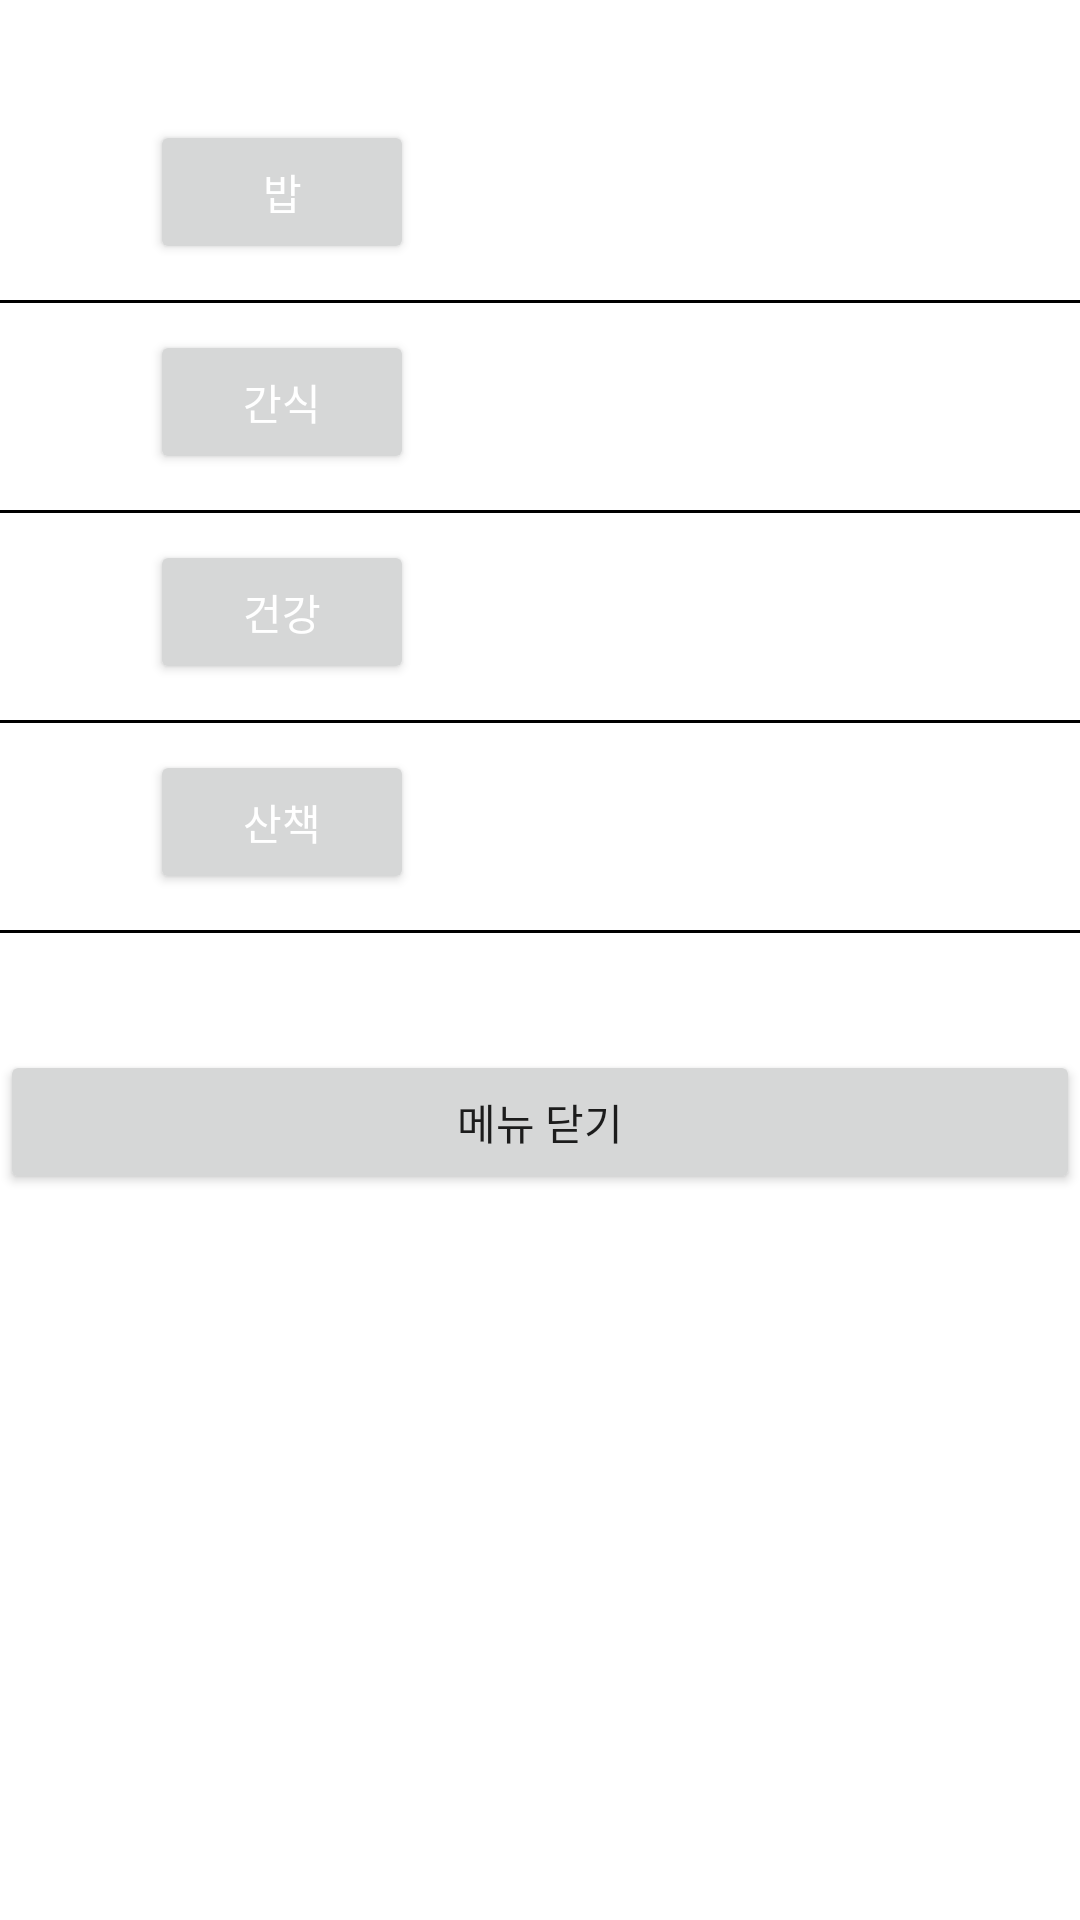

Write the Android layout XML for this screen, with the resource values it uses.
<!-- AndroidManifest.xml: application theme Theme.Pet_Dairy -->
<!-- res/layout/drawer.xml -->
<?xml version="1.0" encoding="utf-8"?>
<LinearLayout xmlns:android="http://schemas.android.com/apk/res/android"
    android:orientation="vertical"
    android:layout_width="280dp"
    android:layout_height="match_parent"
    android:layout_gravity="start"
    android:id="@+id/drawer"
    android:background="#ffffff">

    <RelativeLayout
        android:layout_width="match_parent"
        android:layout_height="match_parent"
        android:orientation="horizontal"
        android:background="#ffffff">


        <ImageView
            android:layout_width="wrap_content"
            android:layout_height="wrap_content"
            android:src="@drawable/ic_baseline_dehaze_24"
            android:layout_marginTop="50dp"
            android:layout_marginLeft="10dp">
        </ImageView>

        <Button
            android:id="@+id/Btn1"
            android:layout_width="wrap_content"
            android:layout_height="wrap_content"
            android:layout_marginLeft="50dp"
            android:layout_marginTop="40dp"
            android:text="밥"
            android:fontFamily="@font/esamanru_medium"
            android:textColor="#ffffff"></Button>

        <LinearLayout
            android:layout_width="match_parent"
            android:layout_height="1dp"
            android:background="@color/black"
            android:layout_marginTop="100dp">
        </LinearLayout>

        <ImageView
            android:layout_width="wrap_content"
            android:layout_height="wrap_content"
            android:src="@drawable/ic_baseline_dehaze_24"
            android:layout_marginTop="120dp"
            android:layout_marginLeft="10dp">
        </ImageView>

        <Button
            android:layout_width="wrap_content"
            android:layout_height="wrap_content"
            android:text="간식"
            android:fontFamily="@font/esamanru_medium"
            android:textColor="#ffffff"
            android:id="@+id/Btn2"
            android:layout_marginTop="110dp"
            android:layout_marginLeft="50dp">
        </Button>

        <LinearLayout
            android:layout_width="match_parent"
            android:layout_height="1dp"
            android:background="@color/black"
            android:layout_marginTop="170dp">
        </LinearLayout>

        <ImageView
            android:layout_width="wrap_content"
            android:layout_height="wrap_content"
            android:src="@drawable/ic_baseline_dehaze_24"
            android:layout_marginTop="200dp"
            android:layout_marginLeft="10dp">
        </ImageView>

        <Button
            android:layout_width="wrap_content"
            android:layout_height="wrap_content"
            android:text="건강"
            android:fontFamily="@font/esamanru_medium"
            android:textColor="#ffffff"
            android:id="@+id/Btn3"
            android:layout_marginTop="180dp"
            android:layout_marginLeft="50dp">
        </Button>
        <LinearLayout
            android:layout_width="match_parent"
            android:layout_height="1dp"
            android:background="@color/black"
            android:layout_marginTop="240dp">
        </LinearLayout>

        <ImageView
            android:layout_width="wrap_content"
            android:layout_height="wrap_content"
            android:src="@drawable/ic_baseline_dehaze_24"
            android:layout_marginTop="265dp"
            android:layout_marginLeft="10dp">
        </ImageView>

        <Button
            android:layout_width="wrap_content"
            android:layout_height="wrap_content"
            android:text="산책"
            android:fontFamily="@font/esamanru_medium"
            android:textColor="#ffffff"
            android:id="@+id/Btn4"
            android:layout_marginTop="250dp"
            android:layout_marginLeft="50dp">
        </Button>

        <LinearLayout
            android:layout_width="match_parent"
            android:layout_height="1dp"
            android:background="@color/black"
            android:layout_marginTop="310dp">
        </LinearLayout>
        <Button
            android:id="@+id/btn_close"
            android:layout_width="match_parent"
            android:layout_height="wrap_content"
            android:text="메뉴 닫기"
            android:fontFamily="@font/esamanru_medium"
            android:layout_marginTop="350dp"
            />
    </RelativeLayout>

</LinearLayout>
<!-- resources referenced by this layout -->
<resources>
  <color name="black">#FF000000</color>
  <style name="Theme.Pet_Dairy" parent="Theme.MaterialComponents.DayNight.DarkActionBar">
          
          <item name="colorPrimary">#FFE0B2</item>
          <item name="colorPrimaryVariant">#FFE0B2</item>
          <item name="colorOnPrimary">@color/white</item>
          
          <item name="colorSecondary">@color/teal_200</item>
          <item name="colorSecondaryVariant">@color/teal_700</item>
          <item name="colorOnSecondary">@color/black</item>
          
          <item name="android:statusBarColor" tools:targetApi="l">?attr/colorPrimaryVariant</item>
          
      </style>
  <color name="white">#FFFFFFFF</color>
  <color name="teal_200">#FF03DAC5</color>
  <color name="teal_700">#FF018786</color>
</resources>
